The GitHub repository TeddyDharma/Food-Recommender contains a labelled image folder "data" with 18 categories: ayam betutu, beberuk terong, coto makassar, gudeg, kerak telor, mie aceh, nasi kuning, nasi pecel, papeda, pempek, peuyeum, rawon, rendang, sate madura, serabi, soto banjar, soto lamongan, tahu sumedang. Examples follow, each with its label.

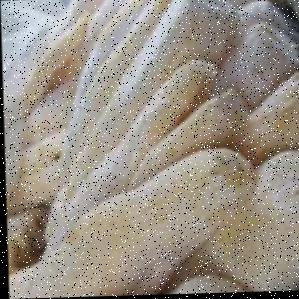
Label: peuyeum

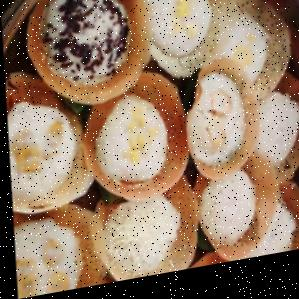
Label: serabi

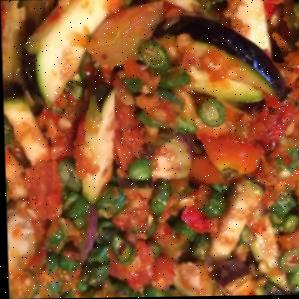
Label: beberuk terong

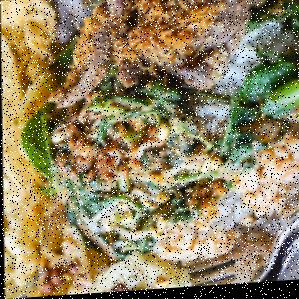
Label: nasi pecel

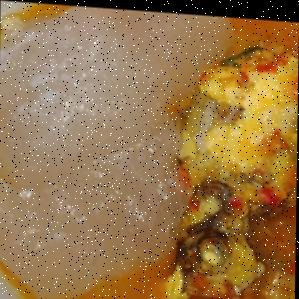
Label: papeda

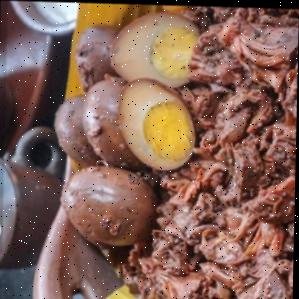
Label: gudeg
